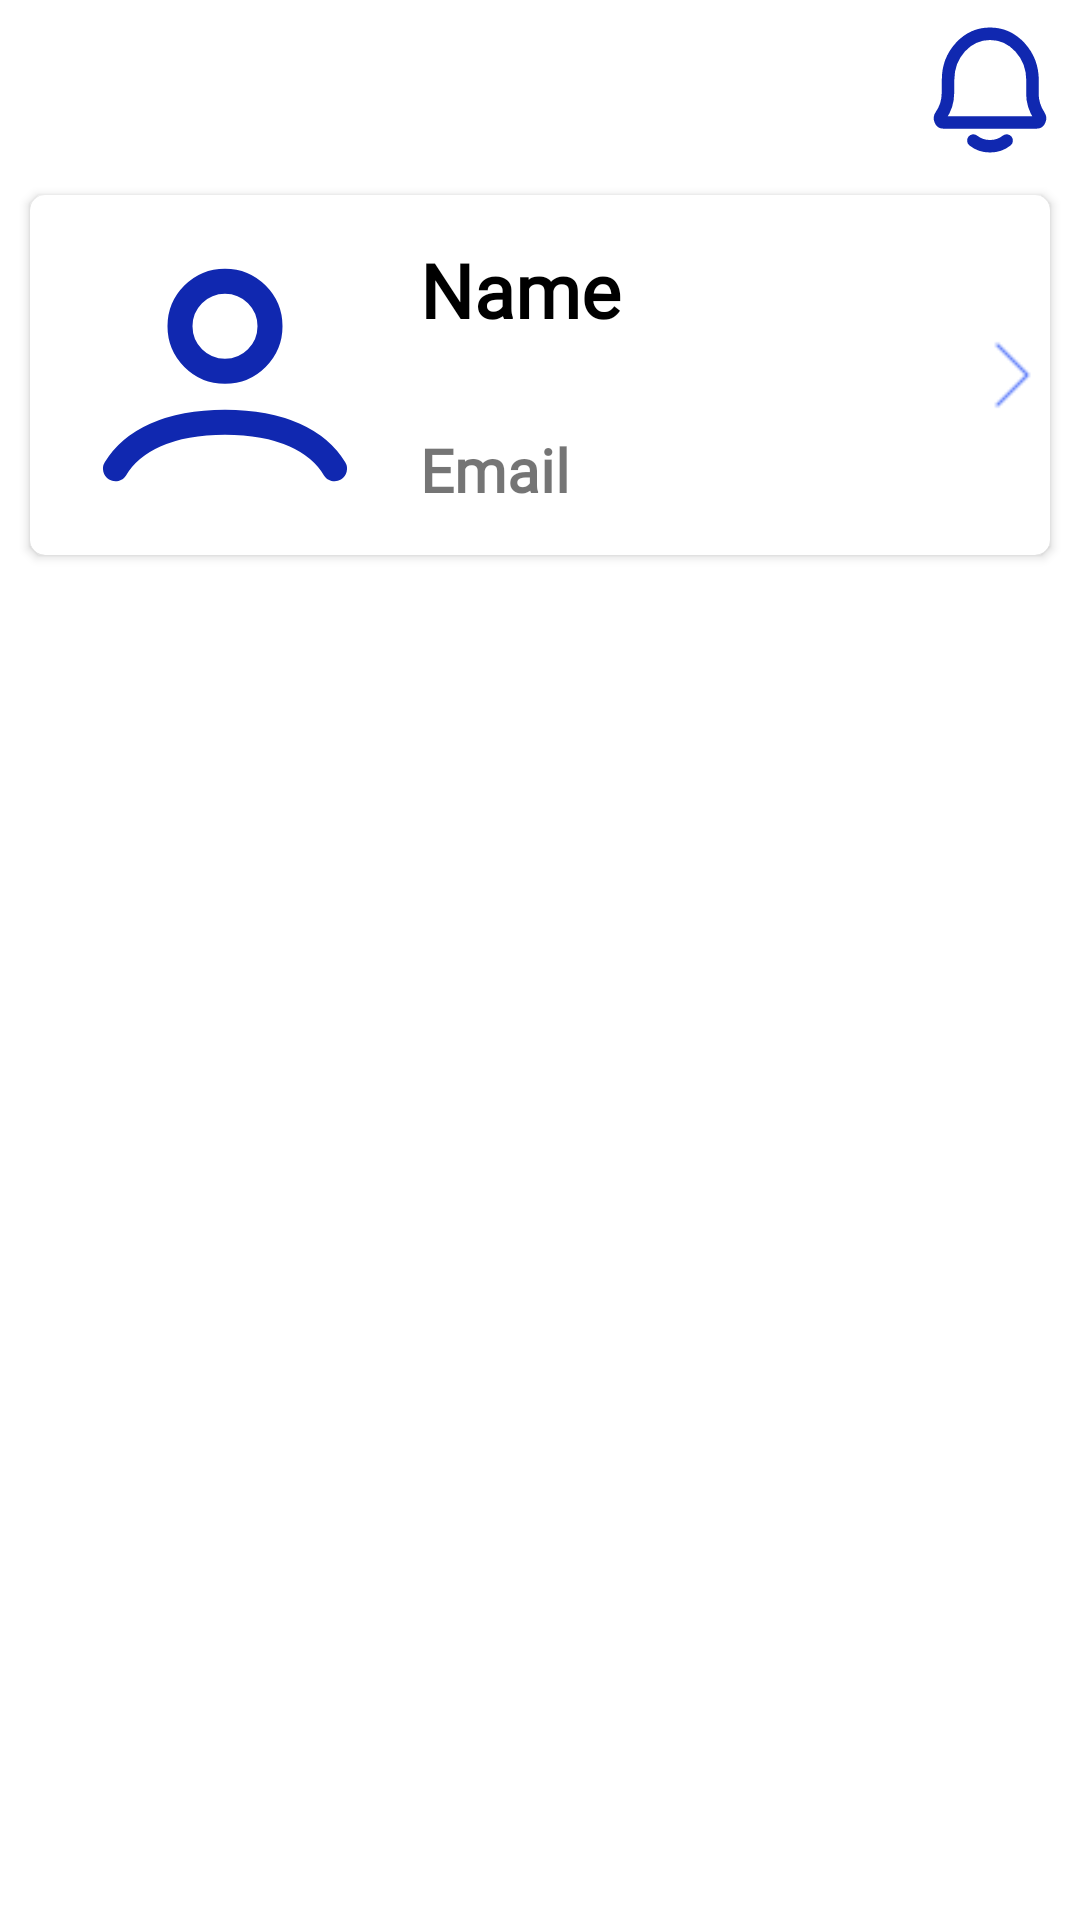

The Android layout XML behind this screen, and the referenced resources:
<!-- AndroidManifest.xml: application theme Theme.Test -->
<!-- res/layout/fragment_profile.xml -->
<?xml version="1.0" encoding="utf-8"?>
<androidx.constraintlayout.widget.ConstraintLayout xmlns:android="http://schemas.android.com/apk/res/android"
    xmlns:app="http://schemas.android.com/apk/res-auto"
    xmlns:tools="http://schemas.android.com/tools"
    android:layout_width="match_parent"
    android:layout_height="match_parent"
    tools:context=".ui.profile.ProfileFragment">

    <LinearLayout
        android:layout_width="match_parent"
        android:layout_height="match_parent"
        android:orientation="vertical">

        <ImageButton
            android:id="@+id/imageButton4"
            android:layout_width="@dimen/dp_50"
            android:layout_height="@dimen/dp_50"
            android:layout_gravity="end"
            android:layout_marginTop="@dimen/dp_5"
            android:layout_marginEnd="@dimen/dp_5"
            android:contentDescription="Notification"
            android:focusableInTouchMode="true"
            android:src="@drawable/alert_bell"
            android:background="@color/ico_background"/>

        <androidx.cardview.widget.CardView
            android:id="@+id/userdata"
            android:layout_width="match_parent"
            android:layout_height="wrap_content"
            android:layout_marginStart="@dimen/dp_10"
            android:layout_marginTop="@dimen/dp_10"
            android:layout_marginEnd="@dimen/dp_10"
            android:layout_marginBottom="@dimen/dp_10"
            android:clickable="true"
            app:cardCornerRadius="@dimen/dp_5">

            <LinearLayout
                android:layout_width="match_parent"
                android:layout_height="wrap_content"
                android:layout_marginStart="@dimen/dp_5"
                android:orientation="horizontal">

                <ImageView
                    android:id="@+id/imageView3"
                    android:layout_width="120dp"
                    android:layout_height="120dp"
                    android:layout_gravity="center"
                    android:focusableInTouchMode="true"
                    android:scaleType="centerInside"
                    app:srcCompat="@drawable/user_profile_2" />

                <LinearLayout
                    android:layout_width="wrap_content"
                    android:layout_height="match_parent"
                    android:layout_marginStart="@dimen/dp_5"
                    android:layout_weight="1"
                    android:orientation="vertical">

                    <TextView
                        android:id="@+id/textView22"
                        style="@style/TextStyle"
                        android:layout_width="match_parent"
                        android:layout_height="wrap_content"
                        android:layout_weight="1"
                        android:gravity="center_vertical"
                        android:text="Name"
                        android:textColor="@color/black"
                        android:textSize="@dimen/sp_25"
                        android:textStyle="bold" />

                    <TextView
                        android:id="@+id/textView24"
                        style="@style/TextStyle"
                        android:layout_width="match_parent"
                        android:layout_height="wrap_content"
                        android:layout_weight="1"
                        android:gravity="center_vertical"
                        android:text="Email"
                        android:textSize="@dimen/sp_20" />
                </LinearLayout>

                <ImageView
                    android:id="@+id/imageView5"
                    android:layout_width="@dimen/dp_25"
                    android:layout_height="match_parent"
                    android:src="@drawable/icon_pointer" />

            </LinearLayout>
        </androidx.cardview.widget.CardView>

        <ListView
            android:id="@+id/listView_profile"
            android:layout_width="match_parent"
            android:layout_height="match_parent"
            android:layout_marginStart="@dimen/dp_10"
            android:layout_marginTop="@dimen/dp_10"
            android:layout_marginEnd="@dimen/dp_10"
            android:layout_marginBottom="@dimen/dp_60"
            android:clickable="true" />

    </LinearLayout>
</androidx.constraintlayout.widget.ConstraintLayout>
<!-- resources referenced by this layout -->
<resources>
  <color name="black">#FF000000</color>
  <color name="ico_background">#ffffff</color>
  <dimen name="dp_10">10dp</dimen>
  <dimen name="dp_25">25dp</dimen>
  <dimen name="dp_5">5dp</dimen>
  <dimen name="dp_50">50dp</dimen>
  <dimen name="dp_60">60dp</dimen>
  <dimen name="sp_20">20sp</dimen>
  <dimen name="sp_25">25sp</dimen>
  <!-- drawable alert_bell (drawable) -->
  <vector xmlns:android="http://schemas.android.com/apk/res/android"
      android:width="50dp"
      android:height="50dp"
      android:viewportWidth="24"
      android:viewportHeight="24">
    <path
        android:pathData="M9.333,20.091C10.041,20.656 10.976,21 12,21C13.024,21 13.959,20.656 14.667,20.091M4.508,17.182C4.086,17.182 3.851,16.519 4.106,16.151C4.697,15.297 5.269,14.045 5.269,12.537L5.293,10.352C5.293,6.291 8.296,3 12,3C15.759,3 18.806,6.34 18.806,10.46L18.781,12.537C18.781,14.056 19.333,15.315 19.901,16.169C20.146,16.538 19.91,17.182 19.493,17.182H4.508Z"
        android:strokeLineJoin="round"
        android:strokeWidth="2"
        android:fillColor="#00000000"
        android:strokeColor="@color/button_color"
        android:strokeLineCap="round"
        />
  </vector>
  <!-- drawable icon_pointer: png bitmap (drawable, 192 bytes) -->
  <!-- drawable user_profile_2 (drawable) -->
  <vector xmlns:android="http://schemas.android.com/apk/res/android" android:height="100dp" android:viewportHeight="24" android:viewportWidth="24" android:width="100dp">
        
      <path android:fillColor="#00000000" android:pathData="M3.238,19.5C4.563,17.289 7.468,15.776 12,15.776C16.532,15.776 19.437,17.289 20.762,19.5M15.6,8.1C15.6,10.088 13.988,11.7 12,11.7C10.012,11.7 8.4,10.088 8.4,8.1C8.4,6.112 10.012,4.5 12,4.5C13.988,4.5 15.6,6.112 15.6,8.1Z" android:strokeColor="@color/button_color" android:strokeLineCap="round" android:strokeWidth="2"/>
      
  </vector>
  <style name="TextStyle">
          <item name="android:fontFamily">@font/jura</item>
          <item name="android:textStyle">bold</item>
      </style>
  <style name="Theme.Test" parent="Theme.MaterialComponents.DayNight.DarkActionBar">
          <item name="colorPrimary">@color/button_color</item>
          <item name="colorPrimaryVariant">@color/button_color</item>
          <item name="colorOnPrimary">@color/bottom_navigation</item>
          <item name="colorSecondary">@color/main_color</item>
          <item name="colorSecondaryVariant">@color/main_color</item>
          <item name="colorOnSecondary">@color/black</item>
          <item name="android:statusBarColor">@color/button_color</item>
      </style>
  <color name="button_color">#1028B0</color>
  <color name="bottom_navigation">#5242ff</color>
  <color name="main_color">#E1E9FB</color>
</resources>
